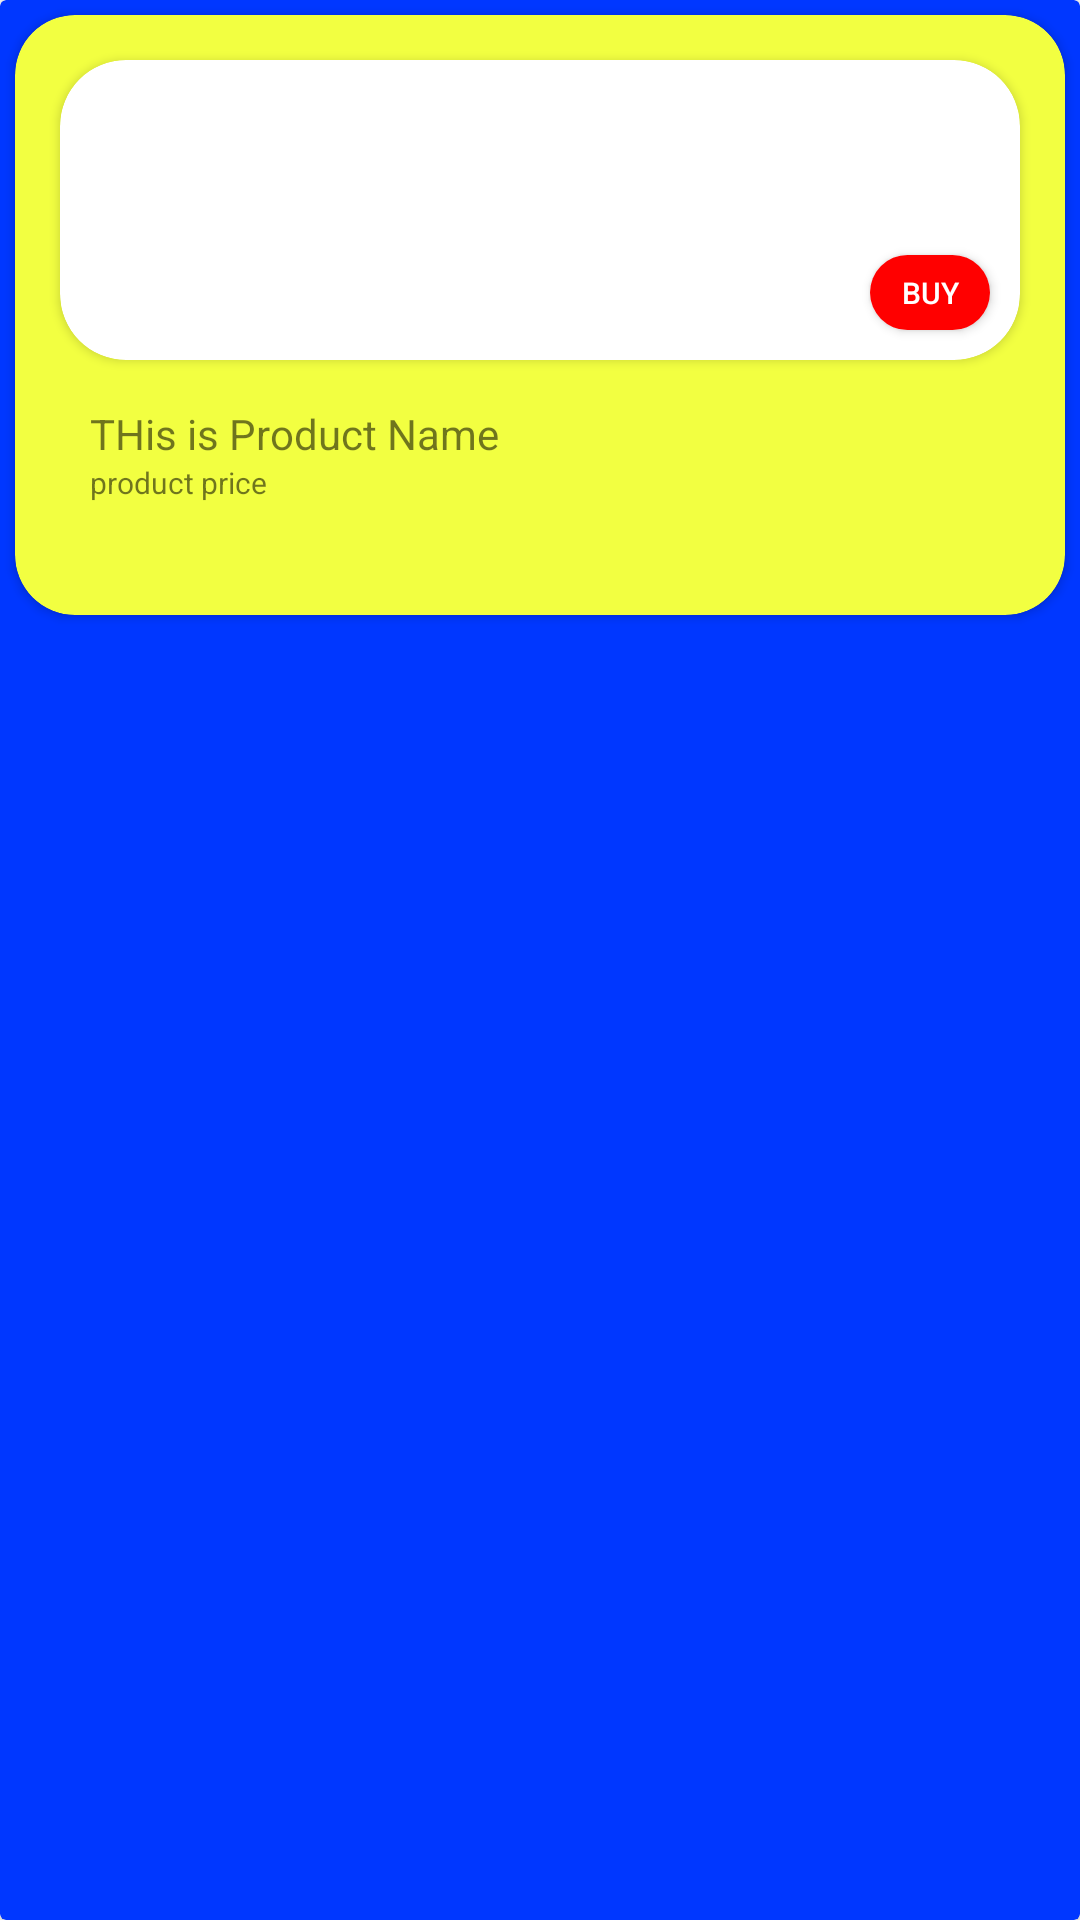

Layout XML and referenced resources for this Android screen:
<!-- AndroidManifest.xml: application theme Theme.LT2B1Product -->
<!-- res/layout/product_card.xml -->
<?xml version="1.0" encoding="utf-8"?>
<androidx.cardview.widget.CardView xmlns:android="http://schemas.android.com/apk/res/android"
    android:layout_width="match_parent"
    android:layout_height="wrap_content"
    xmlns:app="http://schemas.android.com/apk/res-auto"
    android:backgroundTint="@color/main_bg">

    <androidx.cardview.widget.CardView
        android:layout_width="wrap_content"
        android:layout_height="200dp"
        android:layout_margin="5dp"
        app:cardCornerRadius="20dp"
        android:backgroundTint="#F2FF41">
        <androidx.cardview.widget.CardView
            android:layout_width="wrap_content"
            android:layout_height="wrap_content"
            android:layout_margin="15dp"
            app:cardCornerRadius="22dp">
            <RelativeLayout
                android:id="@+id/imageCard"
                android:layout_width="match_parent"
                android:layout_height="100dp">

                <ImageView
                    android:id="@+id/productImageIV"
                    android:layout_width="wrap_content"
                    android:layout_height="match_parent"
                    android:scaleType="fitXY"
                    android:src="@drawable/product1" />

                <androidx.appcompat.widget.AppCompatButton
                    android:id="@+id/buyBUtton"
                    android:layout_width="40dp"
                    android:layout_height="25dp"
                    android:layout_alignParentEnd="true"
                    android:layout_alignParentBottom="true"
                    android:layout_marginStart="10dp"
                    android:layout_marginTop="10dp"
                    android:layout_marginEnd="10dp"
                    android:layout_marginBottom="10dp"
                    android:background="@drawable/buynow"
                    android:padding="2dp"
                    android:text="BUY"
                    android:textColor="@color/white"
                    android:textSize="10sp" />
            </RelativeLayout>


        </androidx.cardview.widget.CardView>

        <RelativeLayout
            android:layout_width="wrap_content"
            android:layout_height="wrap_content"
            android:layout_marginTop="130dp"
            android:layout_marginLeft="25dp"
            >

            <TextView
                android:id="@+id/productName"
                android:layout_width="wrap_content"
                android:layout_height="wrap_content"
                android:text="THis is Product Name"
                android:textSize="14sp" />

            <TextView
                android:id="@+id/productPrice"
                android:layout_width="wrap_content"
                android:layout_height="wrap_content"
                android:layout_below="@id/productName"
                android:text="product price"
                android:textSize="10sp" />
        </RelativeLayout>

    </androidx.cardview.widget.CardView>



</androidx.cardview.widget.CardView>
<!-- resources referenced by this layout -->
<resources>
  <color name="main_bg">#0037FF</color>
  <color name="white">#FFFFFFFF</color>
  <!-- drawable buynow (drawable) -->
  <shape xmlns:android="http://schemas.android.com/apk/res/android"
      android:shape="rectangle">
      <solid android:color="#ff0000" />
      <corners android:radius="15dp" />
  </shape>
  <style name="Theme.LT2B1Product" parent="Theme.MaterialComponents.DayNight.DarkActionBar">
          
          <item name="colorPrimary">@color/purple_500</item>
          <item name="colorPrimaryVariant">@color/purple_700</item>
          <item name="colorOnPrimary">@color/white</item>
          
          <item name="colorSecondary">@color/teal_200</item>
          <item name="colorSecondaryVariant">@color/teal_700</item>
          <item name="colorOnSecondary">@color/black</item>
          
          <item name="android:statusBarColor" tools:targetApi="l">?attr/colorPrimaryVariant</item>
          
      </style>
  <color name="purple_500">#FF6200EE</color>
  <color name="purple_700">#FF3700B3</color>
  <color name="teal_200">#FF03DAC5</color>
  <color name="teal_700">#FF018786</color>
  <color name="black">#FF000000</color>
</resources>
